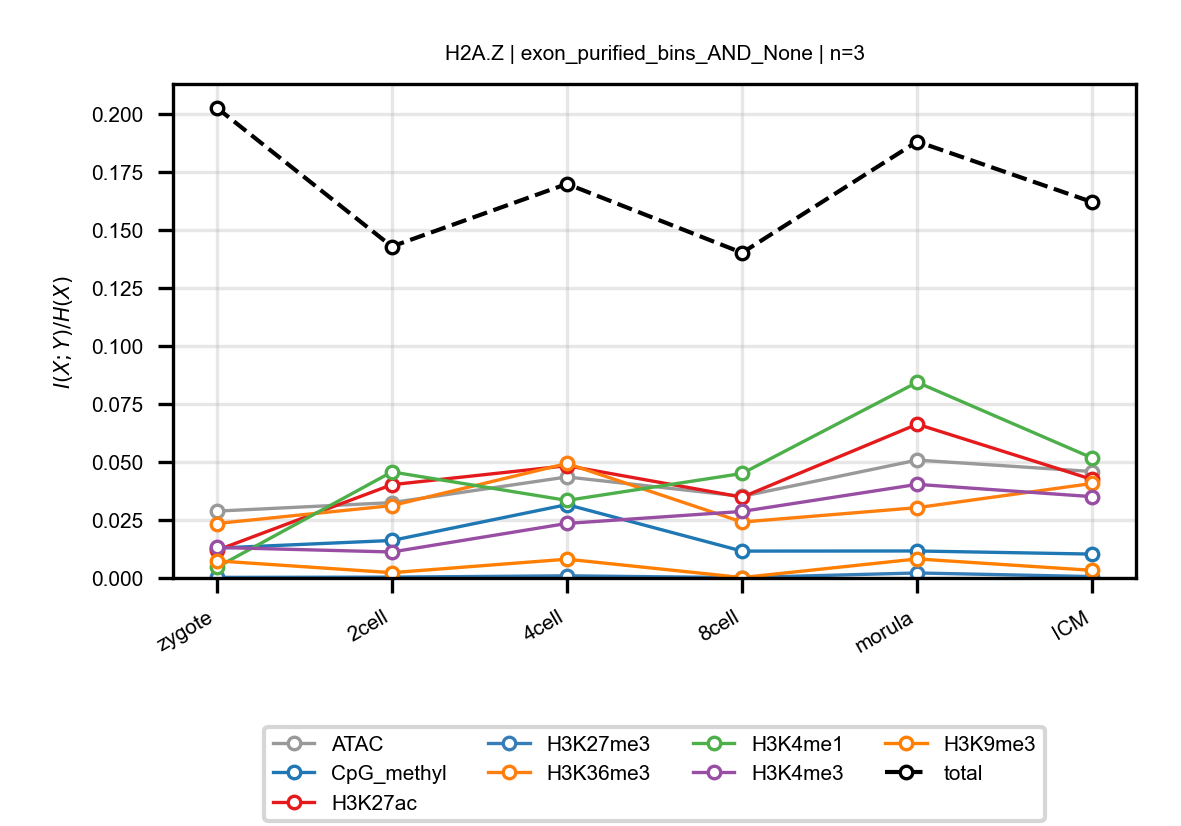

Data behind this chart, as committed beside it:
anchor, target, n_bins, stage, block, normalized_mi
H2A.Z, ATAC, 3, zygote, exon_purified_bins_AND_None, 0.02882
H2A.Z, ATAC, 3, 2cell, exon_purified_bins_AND_None, 0.0325
H2A.Z, ATAC, 3, 4cell, exon_purified_bins_AND_None, 0.04357
H2A.Z, ATAC, 3, 8cell, exon_purified_bins_AND_None, 0.0352
H2A.Z, ATAC, 3, morula, exon_purified_bins_AND_None, 0.05084
H2A.Z, ATAC, 3, ICM, exon_purified_bins_AND_None, 0.0459
H2A.Z, CpG_methyl, 3, zygote, exon_purified_bins_AND_None, 0.01288
H2A.Z, CpG_methyl, 3, 2cell, exon_purified_bins_AND_None, 0.01617
H2A.Z, CpG_methyl, 3, 4cell, exon_purified_bins_AND_None, 0.03164
H2A.Z, CpG_methyl, 3, 8cell, exon_purified_bins_AND_None, 0.01159
H2A.Z, CpG_methyl, 3, morula, exon_purified_bins_AND_None, 0.01164
H2A.Z, CpG_methyl, 3, ICM, exon_purified_bins_AND_None, 0.0103
H2A.Z, H3K27ac, 3, zygote, exon_purified_bins_AND_None, 0.01191
H2A.Z, H3K27ac, 3, 2cell, exon_purified_bins_AND_None, 0.04023
H2A.Z, H3K27ac, 3, 4cell, exon_purified_bins_AND_None, 0.04841
H2A.Z, H3K27ac, 3, 8cell, exon_purified_bins_AND_None, 0.03485
H2A.Z, H3K27ac, 3, morula, exon_purified_bins_AND_None, 0.06632
H2A.Z, H3K27ac, 3, ICM, exon_purified_bins_AND_None, 0.04247
H2A.Z, H3K27me3, 3, zygote, exon_purified_bins_AND_None, 0.0002537
H2A.Z, H3K27me3, 3, 2cell, exon_purified_bins_AND_None, 0.0003698
H2A.Z, H3K27me3, 3, 4cell, exon_purified_bins_AND_None, 0.0009309
H2A.Z, H3K27me3, 3, 8cell, exon_purified_bins_AND_None, 0.0001562
H2A.Z, H3K27me3, 3, morula, exon_purified_bins_AND_None, 0.002159
H2A.Z, H3K27me3, 3, ICM, exon_purified_bins_AND_None, 0.0005993
H2A.Z, H3K36me3, 3, zygote, exon_purified_bins_AND_None, 0.02348
H2A.Z, H3K36me3, 3, 2cell, exon_purified_bins_AND_None, 0.03122
H2A.Z, H3K36me3, 3, 4cell, exon_purified_bins_AND_None, 0.04937
H2A.Z, H3K36me3, 3, 8cell, exon_purified_bins_AND_None, 0.02412
H2A.Z, H3K36me3, 3, morula, exon_purified_bins_AND_None, 0.03032
H2A.Z, H3K36me3, 3, ICM, exon_purified_bins_AND_None, 0.04077
H2A.Z, H3K4me1, 3, zygote, exon_purified_bins_AND_None, 0.004572
H2A.Z, H3K4me1, 3, 2cell, exon_purified_bins_AND_None, 0.04574
H2A.Z, H3K4me1, 3, 4cell, exon_purified_bins_AND_None, 0.03345
H2A.Z, H3K4me1, 3, 8cell, exon_purified_bins_AND_None, 0.04506
H2A.Z, H3K4me1, 3, morula, exon_purified_bins_AND_None, 0.08439
H2A.Z, H3K4me1, 3, ICM, exon_purified_bins_AND_None, 0.05173
H2A.Z, H3K4me3, 3, zygote, exon_purified_bins_AND_None, 0.01317
H2A.Z, H3K4me3, 3, 2cell, exon_purified_bins_AND_None, 0.01121
H2A.Z, H3K4me3, 3, 4cell, exon_purified_bins_AND_None, 0.02352
H2A.Z, H3K4me3, 3, 8cell, exon_purified_bins_AND_None, 0.02869
H2A.Z, H3K4me3, 3, morula, exon_purified_bins_AND_None, 0.04037
H2A.Z, H3K4me3, 3, ICM, exon_purified_bins_AND_None, 0.03506
H2A.Z, H3K9me3, 3, zygote, exon_purified_bins_AND_None, 0.007383
H2A.Z, H3K9me3, 3, 2cell, exon_purified_bins_AND_None, 0.002289
H2A.Z, H3K9me3, 3, 4cell, exon_purified_bins_AND_None, 0.008104
H2A.Z, H3K9me3, 3, 8cell, exon_purified_bins_AND_None, 0.0001849
H2A.Z, H3K9me3, 3, morula, exon_purified_bins_AND_None, 0.008216
H2A.Z, H3K9me3, 3, ICM, exon_purified_bins_AND_None, 0.003286
H2A.Z, total, 3, zygote, exon_purified_bins_AND_None, 0.2028
H2A.Z, total, 3, 2cell, exon_purified_bins_AND_None, 0.1429
H2A.Z, total, 3, 4cell, exon_purified_bins_AND_None, 0.1699
H2A.Z, total, 3, 8cell, exon_purified_bins_AND_None, 0.1402
H2A.Z, total, 3, morula, exon_purified_bins_AND_None, 0.1882
H2A.Z, total, 3, ICM, exon_purified_bins_AND_None, 0.1621
